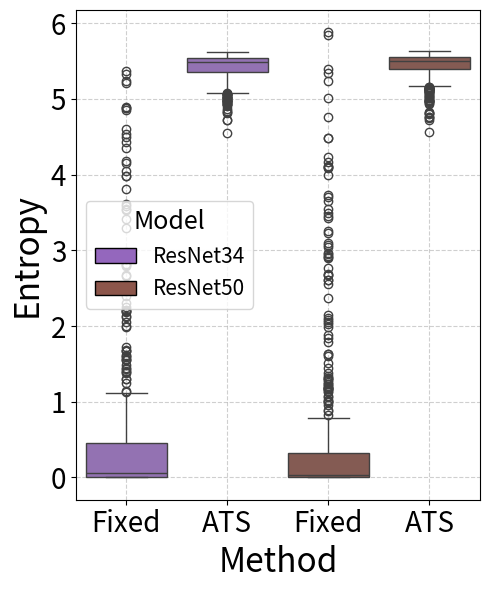

The script that saved this image: (Note: this script raises an exception after producing the figure.)
import matplotlib.pyplot as plt
import seaborn as sns
import numpy as np
import pandas as pd
from matplotlib.patches import Patch

ResNet34 = [    4.1766,     0.0004,     0.0437,     0.5085,     1.6066,     0.0038,
            0.0069,     2.8051,     0.0314,     1.1135,     0.6342,     0.0176,
            0.0185,     0.0631,     0.0240,     0.0174,     0.0301,     0.0194,
            0.1895,     0.0221,     1.6746,     0.0015,     0.1367,     0.4299,
            0.3793,     1.3820,     0.0004,     0.0223,     1.7280,     0.0134,
            0.4423,     0.8675,     0.0188,     0.0187,     4.3446,     4.8907,
            0.0064,     3.9856,     0.5988,     0.0594,     0.0025,     0.0121,
            2.6568,     0.0074,     4.0513,     1.5521,     0.0397,     0.0385,
            0.9238,     1.1119,     0.0808,     0.0379,     0.0475,     0.0021,
            0.0256,     0.0017,     2.4588,     0.0540,     0.0175,     0.0485,
            0.3524,     0.2238,     0.0019,     0.2230,     0.0205,     2.2072,
            0.0081,     4.4366,     0.0032,     0.6301,     0.0041,     0.7552,
            0.0104,     0.1914,     1.1356,     0.1023,     3.5323,     0.0046,
            0.0016,     0.0066,     0.0049,     0.0053,     0.0027,     0.0064,
            0.2271,     1.2462,     0.0086,     0.0030,     0.9513,     0.0412,
            0.2297,     0.7839,     0.0815,     0.0054,     0.0125,     0.0437,
            0.0139,     1.1279,     0.0020,     0.0190,     0.0036,     0.0383,
            0.0012,     0.3648,     0.0852,     0.0067,     0.1246,     1.4381,
            0.2186,     0.0026,     0.0459,     0.0495,     0.0923,     2.9591,
            2.0545,     0.4167,     0.0009,     0.0797,     0.1132,     0.0393,
            0.6537,     0.0520,     0.0077,     0.0061,     0.0034,     0.1921,
            0.0453,     0.1023,     0.0145,     0.9809,     0.2024,     0.0133,
            0.1034,     0.0697,     0.0006,     0.0218,     0.2426,     0.0201,
            0.0096,     0.9285,     4.8765,     0.0285,     0.0138,     0.0849,
            0.1327,     0.0287,     3.2901,     0.0970,     0.8599,     1.0198,
            2.2047,     0.0790,     4.6011,     1.5534,     3.5794,     0.0143,
            0.0018,     0.9361,     4.4995,     0.0112,     0.0578,     4.8773,
            0.3121,     0.0017,     0.0069,     0.0944,     0.0078,     0.7824,
            0.0053,     0.0023,     0.0814,     0.0046,     0.0121,     0.0131,
            0.0424,     0.0026,     0.1747,     0.0369,     0.6593,     0.0096,
            0.0870,     0.4868,     2.3068,     0.0111,     0.0020,     0.0036,
            0.0204,     0.4627,     0.5220,     0.1433,     0.6927,     0.0023,
            0.0065,     0.0005,     0.1062,     0.0179,     0.8550,     0.0345,
            0.0225,     0.0147,     0.0159,     0.1381,     0.1200,     0.0065,
            0.3975,     0.9792,     0.2906,     0.4115,     0.4991,     0.0015,
            0.0174,     0.0159,     0.0037,     0.2471,     0.0217,     0.2870,
            0.0017,     0.0050,     0.0641,     0.0150,     0.0405,     0.3462,
            0.0483,     0.0056,     0.2527,     0.0087,     1.3937,     0.0193,
            0.0243,     0.7841,     0.9998,     0.0054,     0.4164,     0.8989,
            0.5292,     1.3035,     0.0589,     0.1405,     2.2453,     0.0358,
            0.0697,     0.4948,     0.0429,     0.0379,     0.0131,     0.0060,
            0.0079,     0.0276,     0.0966,     0.0009,     0.3513,     0.0592,
            0.0084,     0.0065,     0.0133,     0.0087,     0.8200,     0.0522,
            0.2021,     0.8962,     0.6775,     0.3877,     3.9852,     0.2682,
            0.0088,     0.0112,     0.4004,     0.0210,     1.4860,     1.1200,
            0.6002,     0.1248,     0.0146,     0.0019,     0.1088,     0.0123,
            0.0078,     0.0484,     0.0219,     0.0096,     0.0009,     0.0186,
            0.0461,     0.0369,     0.1965,     0.0566,     0.0726,     1.6136,
            0.0191,     0.0011,     0.8324,     0.1356,     0.0841,     0.0113,
            0.0289,     0.0908,     0.1013,     0.0037,     0.2485,     0.0032,
            0.0089,     0.0116,     0.6715,     2.8139,     0.0522,     0.0741,
            0.0041,     0.0043,     0.1198,     0.0137,     2.1983,     0.2553,
            0.0047,     0.1243,     0.0274,     3.8107,     0.0200,     1.0227,
            4.8572,     0.0686,     0.0089,     0.0053,     0.0814,     0.0187,
            0.0159,     0.0040,     0.0038,     0.0505,     1.4099,     0.1355,
            0.6695,     0.1731,     0.1293,     0.2609,     2.0045,     0.0016,
            0.1336,     0.4965,     0.1284,     0.0128,     0.0991,     0.2873,
            0.1093,     0.0032,     0.2191,     0.0014,     0.0053,     0.5886,
            0.0074,     0.0176,     0.0873,     0.6508,     0.6949,     0.0023,
            0.0020,     0.9214,     0.0104,     0.0123,     0.3600,     0.0057,
            0.7006,     0.0074,     0.0963,     0.0584,     0.1675,     0.2111,
            0.0097,     0.0140,     0.0031,     0.0282,     0.0019,     0.0980,
            0.0064,     0.0512,     0.8849,     0.0781,     0.0093,     0.0058,
            0.0189,     0.1167,     3.6138,     0.0362,     0.2646,     0.1222,
            0.0735,     3.4133,     0.0318,     0.0450,     0.0071,     0.0015,
            0.0035,     0.0816,     0.0169,     0.0719,     0.0488,     0.0011,
            0.0251,     0.0075,     0.0199,     3.5475,     5.3719,     4.1564,
            0.0178,     0.0091,     5.3322,     0.4298,     0.0099,     2.8903,
            0.0356,     0.1092,     0.8581,     0.1305,     0.0194,     0.0160,
            0.0974,     0.0009,     0.0013,     0.0026,     0.0195,     0.1878,
            0.0010,     1.9814,     0.6818,     0.0144,     0.0700,     0.0189,
            1.4400,     1.5657,     0.1369,     0.1439,     0.8520,     1.0077,
            0.0795,     0.0109,     1.6800,     0.0346,     0.0098,     0.0387,
            0.0048,     0.0524,     2.1912,     0.0194,     0.0039,     0.0520,
            0.0529,     0.0489,     0.0015,     0.0384,     0.0350,     0.0016,
            0.0369,     0.1113,     0.0044,     1.0693,     0.0330,     0.1754,
            0.2003,     0.0168,     0.4558,     0.0371,     0.3295,     5.2403,
            0.1836,     0.0610,     0.4763,     0.9874,     4.5358,     0.0044,
            0.1569,     1.6712,     0.0013,     0.0631,     0.0115,     0.1227,
            1.5975,     2.5385,     2.1304,     0.0925,     0.5871,     0.0054,
            0.8102,     2.3964,     0.1239,     0.0687,     0.6896,     0.0687,
            0.0640,     0.0124,     0.5424,     2.9810,     0.0106,     5.2075,
            0.0137,     0.6208,     1.0902,     0.0074,     0.1100,     2.7914,
            1.2965,     0.3327,     2.6753,     0.0023,     0.1516,     0.0228,
            0.0105,     0.0104,     0.0438,     0.0074,     0.0740,     0.0097,
            0.2069,     2.1251]

ResNet34_ATS_5 = [5.6070, 6.3065, 6.2043, 6.2192, 5.7859, 6.2763, 6.2774, 5.7628, 6.2345,
        6.1427, 5.9644, 6.2609, 6.2543, 6.1931, 6.2541, 6.2524, 6.2938, 6.2463,
        6.1018, 6.2523, 5.8625, 6.2864, 6.0675, 6.1505, 6.1273, 5.6231, 6.2880,
        6.2466, 5.9854, 6.2597, 6.1128, 5.9763, 6.2808, 6.2763, 5.7426, 5.7932,
        6.2913, 5.6198, 6.0297, 6.2487, 6.2822, 6.2040, 5.8573, 6.2284, 5.8715,
        5.7046, 6.1952, 6.2338, 6.0928, 5.7915, 6.2126, 6.2306, 6.2351, 6.3036,
        6.2738, 6.2664, 5.8517, 6.2378, 6.2194, 6.2319, 6.1132, 6.1216, 6.2643,
        6.0817, 6.2586, 5.9327, 6.2825, 5.7745, 6.2822, 5.9248, 6.2473, 5.9301,
        6.2871, 6.1305, 6.0388, 6.1524, 5.6229, 6.2814, 6.2889, 6.2667, 6.2598,
        6.2958, 6.2673, 6.3078, 6.1165, 5.8323, 6.3012, 6.2835, 5.7480, 6.2432,
        6.1683, 6.0223, 6.2215, 6.2426, 6.2391, 6.2481, 6.2719, 5.9364, 6.2928,
        6.2164, 6.2315, 6.2346, 6.2887, 6.1222, 6.1697, 6.3021, 6.2060, 5.8521,
        6.1585, 6.2979, 6.2432, 6.1967, 6.1437, 6.1099, 5.9777, 6.1469, 6.3197,
        6.1681, 6.2221, 6.2448, 6.1487, 6.2255, 6.2779, 6.2784, 6.2986, 6.1335,
        6.1803, 6.1554, 6.2836, 5.8635, 6.1904, 6.2334, 6.1805, 6.2217, 6.2992,
        6.2732, 6.0915, 6.2776, 6.2580, 6.1513, 5.5270, 6.2743, 6.2458, 6.1626,
        6.2192, 6.2517, 5.7192, 6.1846, 5.9493, 5.9773, 5.8427, 6.2606, 5.7769,
        5.8043, 5.4601, 6.2945, 6.2920, 5.8927, 6.0818, 6.2828, 6.2498, 5.5387,
        6.1546, 6.2707, 6.3035, 6.2088, 6.2567, 5.9290, 6.2514, 6.3129, 6.2218,
        6.2973, 6.2791, 6.2446, 6.2836, 6.3093, 6.1667, 6.2682, 6.0016, 6.3036,
        6.2021, 6.1333, 5.9413, 6.2801, 6.2118, 6.2781, 6.2726, 6.0242, 6.0560,
        6.1812, 6.1301, 6.2600, 6.3036, 6.3243, 6.2000, 6.2571, 5.9223, 6.2182,
        6.2152, 6.2899, 6.2698, 6.1313, 6.1642, 6.3114, 6.0587, 5.8042, 6.1482,
        6.1308, 6.0095, 6.2957, 6.2891, 6.2637, 6.2755, 6.1320, 6.2658, 6.0926,
        6.2878, 6.3102, 6.2239, 6.2771, 6.2594, 6.0621, 6.2832, 6.3061, 6.0746,
        6.3042, 5.9470, 6.2667, 6.2606, 5.8794, 5.8910, 6.3042, 6.0654, 6.0290,
        6.1683, 5.7161, 6.1689, 6.1797, 5.6874, 6.2378, 6.2525, 6.0166, 6.2425,
        6.2532, 6.2471, 6.2563, 6.2910, 6.2426, 6.1708, 6.3036, 6.0500, 6.1958,
        6.3090, 6.2623, 6.2650, 6.2876, 5.8770, 6.2526, 6.0341, 5.8488, 5.9833,
        6.0906, 5.5862, 6.1383, 6.2535, 6.2035, 6.1684, 6.2687, 5.9716, 6.0318,
        6.0905, 6.1479, 6.2616, 6.2844, 6.1566, 6.2565, 6.2679, 6.2587, 6.2676,
        6.2551, 6.2886, 6.2572, 6.1820, 6.2273, 6.1055, 6.2045, 6.2586, 5.7161,
        6.2442, 6.2960, 5.9081, 6.1532, 6.1918, 6.3077, 6.2771, 6.1795, 6.2142,
        6.3017, 6.2205, 6.2823, 6.2729, 6.2814, 6.0263, 5.8014, 6.2616, 6.1825,
        6.2971, 6.2925, 6.1673, 6.2591, 5.9415, 6.1313, 6.3118, 6.1875, 6.2349,
        5.9506, 6.2326, 6.0998, 5.5888, 6.1960, 6.2893, 6.2726, 6.2279, 6.2633,
        6.2714, 6.2891, 6.2867, 6.1626, 5.9060, 6.1776, 5.9855, 6.1951, 6.1865,
        6.1124, 5.7709, 6.2948, 6.1671, 5.9605, 6.2287, 6.2521, 6.2172, 6.1226,
        6.1550, 6.3099, 6.2218, 6.3050, 6.2903, 6.0193, 6.2908, 6.2866, 6.1900,
        5.9579, 5.9920, 6.2947, 6.2940, 5.9592, 6.2356, 6.2855, 6.1330, 6.2776,
        5.9773, 6.2078, 6.1860, 6.2462, 6.0867, 6.2094, 6.2913, 6.2463, 6.3056,
        6.2746, 6.2701, 6.1932, 6.3056, 6.2413, 5.9003, 6.2337, 6.2941, 6.3018,
        6.2637, 6.1701, 5.9291, 6.2175, 6.1961, 6.2078, 6.1762, 5.7237, 6.2381,
        6.1362, 6.2423, 6.2957, 6.3165, 6.2051, 6.3046, 6.0677, 6.2908, 6.3063,
        6.3079, 6.2882, 6.2328, 5.7876, 5.7809, 5.8550, 6.2398, 6.3018, 5.6072,
        6.0921, 6.2938, 5.5378, 6.2545, 6.1665, 5.9322, 6.0961, 6.2745, 6.2511,
        6.2078, 6.3012, 6.3145, 6.2869, 6.2820, 6.1490, 6.3113, 5.9048, 5.9938,
        6.3004, 6.2224, 6.2293, 6.0317, 5.6159, 6.1334, 6.1209, 5.9870, 5.9137,
        6.2180, 6.2654, 5.6718, 6.2555, 6.3149, 6.2340, 6.2751, 6.2124, 5.8165,
        6.2590, 6.3089, 6.2512, 6.2802, 6.2104, 6.3116, 6.2571, 6.2188, 6.2898,
        6.2262, 6.2249, 6.2753, 5.8132, 6.2491, 6.1891, 6.1848, 6.2689, 6.0876,
        6.2824, 6.0537, 5.8469, 6.0280, 6.0742, 5.9524, 5.9063, 5.5508, 6.2901,
        6.1727, 5.8255, 6.3081, 6.0570, 6.2904, 6.1881, 6.0290, 5.7650, 5.5287,
        6.0767, 6.1311, 6.3014, 5.9414, 5.8597, 6.1014, 6.1957, 6.0343, 6.1942,
        6.2087, 6.3075, 5.9645, 6.0227, 6.2534, 5.6631, 6.2642, 6.0189, 5.7539,
        6.1509, 6.1797, 5.8733, 5.9011, 6.2050, 5.7610, 6.2966, 6.1626, 6.2389,
        6.2756, 6.2938, 6.1004, 6.2200, 6.0913, 6.2806, 6.0836, 5.9234]

ResNet34_ATS_6 = [5.0637, 5.5492, 5.5001, 5.5843, 4.9806, 5.5157, 5.5323, 5.0941, 5.5296,
        5.6226, 5.0817, 5.4941, 5.5072, 5.5558, 5.5714, 5.4537, 5.5406, 5.4836,
        5.3680, 5.5488, 5.1392, 5.5527, 5.3537, 5.4730, 5.3296, 4.5485, 5.5679,
        5.5495, 5.3411, 5.5672, 5.2894, 5.1788, 5.4790, 5.5082, 5.2820, 5.2661,
        5.5265, 5.0250, 5.4084, 5.5828, 5.5891, 5.4289, 5.2721, 5.5269, 5.3079,
        4.8399, 5.4895, 5.5385, 5.3909, 4.9267, 5.4007, 5.5099, 5.5108, 5.5424,
        5.5582, 5.5584, 5.3086, 5.4982, 5.5590, 5.5918, 5.3393, 5.3239, 5.5173,
        5.4563, 5.5104, 5.3652, 5.5181, 5.1964, 5.5328, 5.1000, 5.5188, 5.0058,
        5.5048, 5.4410, 5.4158, 5.4979, 5.1561, 5.5616, 5.5522, 5.5650, 5.5500,
        5.5657, 5.5798, 5.5480, 5.3070, 5.0660, 5.5308, 5.5121, 4.8253, 5.4729,
        5.3750, 5.4160, 5.4664, 5.5146, 5.5702, 5.4927, 5.5962, 5.2372, 5.5393,
        5.5063, 5.4767, 5.4597, 5.5265, 5.3421, 5.4439, 5.5180, 5.5047, 4.9768,
        5.3317, 5.5732, 5.5308, 5.4809, 5.3559, 5.5688, 5.3914, 5.5040, 5.5690,
        5.3655, 5.4427, 5.4524, 5.5934, 5.4625, 5.5540, 5.4856, 5.5335, 5.4741,
        5.5197, 5.3721, 5.5209, 5.1180, 5.5344, 5.4532, 5.4208, 5.4587, 5.5604,
        5.5724, 5.3041, 5.4971, 5.5024, 5.4683, 5.2445, 5.5550, 5.4470, 5.3615,
        5.4345, 5.4686, 5.0965, 5.4972, 5.0142, 5.1753, 5.1422, 5.5790, 5.2481,
        5.0418, 4.9578, 5.5735, 5.5388, 5.1121, 5.5522, 5.5101, 5.5876, 5.0480,
        5.3186, 5.5689, 5.5488, 5.4248, 5.5017, 4.9913, 5.5679, 5.5433, 5.4394,
        5.5259, 5.4824, 5.4886, 5.5169, 5.5554, 5.5239, 5.5830, 5.2274, 5.5260,
        5.3779, 5.4171, 5.3315, 5.5022, 5.5671, 5.5220, 5.5361, 5.2920, 5.2893,
        5.3887, 5.5443, 5.5251, 5.5452, 5.5554, 5.4389, 5.5141, 5.3059, 5.4195,
        5.5241, 5.4919, 5.4810, 5.4407, 5.3721, 5.5525, 5.3594, 5.1628, 5.4320,
        5.4904, 5.4183, 5.5595, 5.5547, 5.5031, 5.5108, 5.4827, 5.5026, 5.4066,
        5.5194, 5.5359, 5.5019, 5.5342, 5.4677, 5.3988, 5.5068, 5.5412, 5.4240,
        5.5792, 5.3750, 5.5664, 5.5219, 4.9262, 4.9740, 5.5324, 5.2887, 5.1940,
        5.5428, 4.9013, 5.3943, 5.3478, 4.9668, 5.5144, 5.5769, 5.2009, 5.5293,
        5.4807, 5.5016, 5.5586, 5.5278, 5.5001, 5.3755, 5.5395, 5.2321, 5.5459,
        5.5548, 5.5208, 5.5992, 5.5297, 5.0308, 5.5258, 5.2524, 5.0697, 5.0808,
        5.4483, 5.1093, 5.4369, 5.4683, 5.4821, 5.3746, 5.5511, 5.2526, 5.3063,
        5.4335, 5.3553, 5.5121, 5.5700, 5.3548, 5.5068, 5.4694, 5.4775, 5.5073,
        5.5032, 5.5756, 5.5031, 5.3967, 5.4102, 5.2809, 5.5230, 5.5461, 4.8701,
        5.4659, 5.5434, 4.9978, 5.3495, 5.4317, 5.5661, 5.5315, 5.5922, 5.4283,
        5.5726, 5.5869, 5.5482, 5.5552, 5.4913, 5.1554, 5.1320, 5.5740, 5.4854,
        5.5516, 5.5446, 5.3277, 5.4965, 5.3435, 5.4627, 5.5620, 5.4191, 5.4931,
        5.3918, 5.5776, 5.4645, 5.0665, 5.4979, 5.5196, 5.5517, 5.4626, 5.4598,
        5.5792, 5.5270, 5.5377, 5.3776, 5.2343, 5.3900, 5.1930, 5.5050, 5.5477,
        5.3706, 4.9713, 5.5343, 5.3750, 5.0309, 5.4012, 5.5717, 5.4986, 5.3568,
        5.4068, 5.5507, 5.5676, 5.5746, 5.5282, 5.1795, 5.5305, 5.5491, 5.5898,
        5.1793, 5.1925, 5.5454, 5.5684, 5.1356, 5.5171, 5.5732, 5.2825, 5.5333,
        5.0789, 5.4928, 5.4449, 5.4619, 5.3047, 5.4730, 5.5165, 5.5844, 5.5547,
        5.5440, 5.5065, 5.3886, 5.5389, 5.5212, 5.0592, 5.4847, 5.5174, 5.5342,
        5.6178, 5.4178, 5.4762, 5.5854, 5.5468, 5.4662, 5.5526, 5.1810, 5.5113,
        5.4474, 5.5605, 5.5645, 5.5420, 5.4559, 5.5597, 5.2822, 5.5448, 5.5518,
        5.5802, 5.5315, 5.4738, 5.1989, 5.2784, 5.3237, 5.5108, 5.5311, 5.1317,
        5.2216, 5.5385, 4.9317, 5.4951, 5.3950, 5.0898, 5.3557, 5.4980, 5.5538,
        5.4266, 5.5348, 5.5459, 5.5187, 5.5554, 5.4083, 5.5605, 5.2705, 5.2995,
        5.5606, 5.4544, 5.5482, 5.4290, 4.8090, 5.5064, 5.5050, 5.2207, 5.1272,
        5.5219, 5.5391, 4.9291, 5.5139, 5.5738, 5.5344, 5.5065, 5.4134, 5.1753,
        5.5370, 5.5736, 5.4859, 5.5145, 5.4255, 5.5593, 5.5084, 5.5171, 5.5413,
        5.4912, 5.4598, 5.5198, 4.9584, 5.5575, 5.5000, 5.4289, 5.4938, 5.4566,
        5.5342, 5.1762, 5.3747, 5.2598, 5.4133, 5.2062, 5.1254, 5.0052, 5.5403,
        5.5153, 5.1205, 5.5435, 5.3621, 5.5710, 5.4859, 5.4651, 5.1103, 4.7223,
        5.3942, 5.5874, 5.5491, 5.1526, 5.2842, 5.4068, 5.5563, 5.3520, 5.5153,
        5.4854, 5.5527, 5.2962, 5.4608, 5.5572, 5.3015, 5.5770, 5.3834, 4.7260,
        5.3959, 5.5444, 5.3295, 5.1351, 5.5169, 5.1249, 5.5149, 5.5833, 5.4856,
        5.5564, 5.5397, 5.3366, 5.4776, 5.4270, 5.5563, 5.4516, 5.3256]

ResNet50 = [    0.0242,     0.0008,     0.0052,     0.0225,     1.1470,     0.0005,
            0.0126,     0.0366,     2.6051,     0.0119,     1.0814,     0.0179,
            0.0030,     0.0099,     0.0042,     0.0039,     0.0021,     0.0128,
            0.1470,     0.0438,     0.1568,     0.0020,     0.2465,     0.2484,
            0.0634,     0.0274,     3.7067,     0.0160,     0.2184,     0.0020,
            0.0426,     0.2996,     0.0033,     0.0462,     1.9818,     0.0173,
            0.5931,     0.1182,     0.0035,     0.0405,     0.0241,     0.0331,
            1.1869,     0.0038,     1.3127,     0.0143,     0.2098,     0.0121,
            0.0082,     0.4443,     0.2017,     0.0747,     0.0147,     0.0113,
            0.0161,     0.0035,     0.0024,     0.0788,     0.0151,     2.8946,
            0.6397,     0.2516,     0.0274,     3.2321,     0.3307,     0.0165,
            0.1053,     1.1687,     0.0048,     0.7603,     0.0011,     0.3862,
            0.0006,     2.9231,     1.4508,     0.2571,     4.1676,     0.0263,
            0.0024,     0.0793,     0.0594,     0.0021,     0.6224,     0.0003,
            0.0655,     0.2254,     0.0214,     0.0003,     1.0581,     0.0816,
            0.0066,     0.3399,     0.0937,     0.0020,     0.0712,     0.0184,
            3.2559,     0.0386,     0.0030,     0.0125,     0.0950,     0.0058,
            0.0035,     0.1159,     0.5403,     0.0014,     0.0042,     0.0148,
            0.2520,     0.0022,     0.0018,     0.0034,     0.0488,     2.3652,
            4.4841,     0.4766,     0.0010,     0.0640,     0.1654,     0.0117,
            0.0138,     0.0047,     0.0014,     0.0220,     0.9954,     0.3257,
            0.0005,     0.1840,     0.0104,     2.6867,     0.0038,     0.0401,
            0.0519,     1.0234,     0.0021,     0.0152,     0.0220,     0.0127,
            0.0045,     0.0408,     4.2378,     0.0186,     0.0029,     0.0439,
            0.4794,     0.2825,     0.0031,     2.6723,     1.0063,     0.0322,
            0.6703,     0.0084,     0.9602,     0.1247,     0.0604,     4.7652,
            0.0717,     2.5607,     0.0815,     0.0013,     0.0006,     0.1614,
            0.0549,     0.0150,     0.0423,     0.0073,     0.0119,     0.5420,
            0.0052,     0.0004,     0.0824,     0.0260,     0.0865,     0.0112,
            0.0058,     0.0216,     0.0237,     0.0107,     0.0387,     0.0154,
            0.0146,     0.0306,     0.0177,     0.0152,     0.0034,     0.0028,
            0.0196,     1.2632,     0.1422,     0.0617,     0.0503,     0.1334,
            0.0101,     0.0133,     0.0395,     0.0055,     0.5303,     0.2377,
            0.0044,     0.0046,     0.0021,     0.0142,     0.0321,     0.0036,
            2.9557,     0.0458,     3.5411,     0.0289,     0.0582,     0.4619,
            0.0037,     0.0013,     0.0012,     0.3181,     0.0135,     0.0062,
            0.0008,     0.0060,     0.0034,     0.0160,     0.0598,     0.0379,
            0.0085,     0.0025,     0.0480,     0.0051,     0.6584,     2.6778,
            0.0056,     0.7358,     0.9923,     0.0142,     0.3739,     1.6003,
            0.1158,     1.5178,     0.0376,     0.2215,     1.1704,     0.0295,
            0.5679,     0.6703,     0.0749,     0.1911,     0.4025,     0.0141,
            0.0278,     0.0091,     0.0219,     0.0013,     0.4594,     1.3066,
            0.0045,     0.0005,     0.1126,     0.0019,     0.7690,     0.0635,
            0.0861,     1.1662,     0.4478,     0.0160,     0.0011,     0.5872,
            0.0171,     0.0004,     0.2782,     0.0037,     0.6987,     0.0113,
            0.6183,     0.0570,     0.0143,     0.0032,     0.0315,     0.0104,
            0.0140,     0.0610,     0.0169,     0.0087,     0.0103,     0.0199,
            0.0434,     0.3414,     0.0272,     0.0022,     0.1223,     0.4024,
            0.0706,     0.0015,     0.6300,     0.0021,     0.0447,     0.0044,
            0.0007,     0.0170,     0.2578,     0.0268,     2.0490,     0.3883,
            0.0036,     0.0109,     0.3061,     1.1223,     3.0664,     1.3390,
            3.4902,     0.0097,     0.0597,     0.1454,     5.3989,     0.1768,
            0.0083,     0.4854,     1.2039,     0.1240,     0.0148,     0.1639,
            3.4478,     0.0267,     0.0070,     0.0352,     1.7859,     0.1219,
            0.0079,     0.0005,     0.0004,     0.0146,     0.1040,     0.0943,
            0.1221,     3.9912,     0.3770,     0.0126,     0.0023,     0.0002,
            3.7254,     1.1964,     0.0237,     0.0003,     0.0459,     0.0089,
            0.0133,     0.0076,     0.6547,     0.0006,     0.4259,     0.4710,
            0.0032,     0.0048,     0.0147,     0.7812,     0.3492,     0.0073,
            0.0011,     0.5478,     0.0038,     0.0065,     0.0275,     0.0112,
            2.1005,     0.1304,     0.1461,     0.0018,     0.0051,     0.1601,
            0.0083,     0.0016,     0.0054,     0.0020,     0.0368,     0.0838,
            0.0009,     0.0901,     5.3440,     0.0441,     2.7611,     0.0016,
            5.8797,     2.1405,     4.0995,     0.0295,     0.0195,     0.0637,
            0.0018,     0.0201,     0.1080,     2.0765,     0.8250,     0.0638,
            0.0060,     0.0037,     0.0054,     0.1436,     0.6302,     0.0379,
            4.1196,     0.0017,     0.0056,     0.0021,     4.0868,     0.0123,
            0.0121,     0.0406,     2.9112,     5.8475,     0.0038,     0.2701,
            0.0797,     0.2919,     1.2285,     0.2987,     0.0346,     5.0110,
            0.0005,     0.1679,     0.0065,     0.0023,     0.0278,     0.0328,
            0.0015,     0.4031,     1.2893,     0.0034,     0.0864,     0.0049,
            0.0227,     2.6081,     0.2412,     2.0285,     0.3444,     0.1533,
            5.2419,     0.8780,     0.2193,     0.0076,     0.0133,     0.0127,
            0.0048,     0.3259,     0.0949,     0.0004,     0.0066,     0.1999,
            0.0018,     0.0066,     0.0083,     0.1936,     0.0181,     0.0226,
            0.2319,     0.2099,     0.0029,     1.2370,     0.0013,     0.5103,
            0.0641,     0.0413,     3.6533,     0.0032,     0.1715,     0.0004,
            0.2483,     0.8849,     0.0702,     0.1829,     3.4292,     0.1115,
            0.0181,     1.6262,     0.0534,     1.6353,     0.0000,     1.8867,
            0.2546,     2.9690,     4.4819,     0.0193,     0.0085,     0.0015,
            3.1016,     3.0371,     0.0137,     1.8399,     0.0234,     0.0086,
            0.1268,     0.0271,     0.0189,     0.0353,     0.0141,     0.0007,
            0.0324,     0.0391,     0.1808,     0.0046,     0.1906,     0.0421,
            1.1843,     0.0026,     1.3750,     0.0050,     4.0987,     0.0036,
            0.0343,     0.0344,     0.3115,     0.1461,     0.2873,     0.0019,
            0.6954,     1.3106]

ResNet50_ATS_5 = [6.2391, 6.3200, 6.2545, 6.2616, 5.9038, 6.3020, 6.2833, 6.2111, 5.9922,
        6.2632, 5.8385, 6.2903, 6.3024, 6.2375, 6.3033, 6.2776, 6.3178, 6.2339,
        6.1348, 6.2294, 6.2206, 6.3226, 6.0293, 6.1593, 6.1787, 6.2280, 6.0306,
        6.2712, 6.0984, 6.2816, 6.2510, 6.1281, 6.3180, 6.2424, 5.7249, 6.2367,
        6.0672, 6.2562, 6.2359, 6.2873, 6.2314, 6.2158, 6.0507, 6.2895, 5.9965,
        6.2716, 6.1744, 6.2492, 6.2634, 6.0620, 6.1677, 6.2188, 6.2974, 6.3073,
        6.3081, 6.2909, 6.2731, 6.2392, 6.2792, 5.7351, 6.0273, 6.1206, 6.2090,
        5.9296, 6.1617, 6.3307, 6.2637, 5.9006, 6.3143, 5.8941, 6.2968, 6.1184,
        6.3193, 5.9457, 5.8050, 6.1154, 5.7334, 6.2970, 6.2820, 6.2252, 6.1792,
        6.3074, 6.1812, 6.3238, 6.2023, 6.1607, 6.2728, 6.2968, 5.7660, 6.2328,
        6.3059, 6.0982, 6.2896, 6.2983, 6.2626, 6.2830, 5.6486, 6.2504, 6.2875,
        6.2781, 6.1090, 6.3022, 6.3275, 6.2318, 6.0794, 6.3247, 6.2950, 6.2628,
        6.1775, 6.3238, 6.2762, 6.2833, 6.2192, 6.0554, 5.8917, 6.1034, 6.3219,
        6.2734, 6.1858, 6.2838, 6.2582, 6.3018, 6.3005, 6.2619, 6.0921, 6.1503,
        6.2765, 6.0983, 6.2768, 5.3902, 6.3287, 6.2569, 6.1749, 5.9134, 6.3154,
        6.2543, 6.2600, 6.2964, 6.3003, 6.2291, 5.7408, 6.2907, 6.3054, 6.2500,
        6.1001, 6.1166, 6.3063, 5.8372, 5.8098, 6.1885, 5.9976, 6.3000, 5.8710,
        6.1550, 6.2321, 5.9099, 6.2219, 6.0394, 6.1732, 6.2904, 6.3032, 6.1723,
        6.2388, 6.2315, 6.2600, 6.2922, 6.2765, 6.0751, 6.2648, 6.3228, 6.1215,
        6.2864, 6.1713, 6.2845, 6.3172, 6.2731, 6.1813, 6.2950, 6.2116, 6.3140,
        6.3177, 6.2835, 6.2265, 6.2856, 6.3023, 6.3086, 6.2392, 5.6208, 6.2186,
        6.2446, 6.2451, 6.1471, 6.3086, 6.2950, 6.2372, 6.2981, 6.0950, 6.1541,
        6.2898, 6.3125, 6.3025, 6.2398, 6.2148, 6.3289, 5.9682, 6.1742, 5.9768,
        6.2619, 6.2167, 6.1932, 6.3170, 6.3006, 6.3168, 6.1347, 6.2744, 6.2769,
        6.3218, 6.3018, 6.3136, 6.2853, 6.2361, 6.1327, 6.2832, 6.3224, 6.2112,
        6.3117, 5.9252, 5.9440, 6.3149, 6.0728, 5.9624, 6.3157, 6.0958, 6.0073,
        6.2474, 5.7386, 6.1774, 6.2587, 5.7767, 6.2464, 6.2117, 5.9846, 6.2258,
        6.2005, 6.0577, 6.2674, 6.3152, 6.2966, 6.1829, 6.3240, 6.1667, 5.9572,
        6.2831, 6.3003, 6.1467, 6.3084, 6.1579, 6.2571, 6.1428, 5.9843, 6.1061,
        6.2669, 6.3023, 6.1194, 6.3067, 6.2901, 6.1890, 6.3154, 5.9485, 6.2845,
        6.0442, 6.2329, 6.2790, 6.3181, 6.2265, 6.2410, 6.2852, 6.2886, 6.2363,
        6.3127, 6.2812, 6.2555, 6.2449, 6.0966, 6.2063, 6.2796, 6.2307, 5.9669,
        6.1914, 6.2938, 6.0038, 6.2878, 6.2833, 6.3042, 6.3101, 6.3012, 6.2395,
        6.2914, 6.0971, 6.1095, 6.2961, 6.2232, 6.0972, 5.9095, 5.6612, 5.8836,
        5.6982, 6.3364, 6.2507, 6.1718, 5.6579, 6.2031, 6.2900, 6.1033, 5.8551,
        6.2337, 6.2515, 6.2575, 5.6604, 6.2368, 6.3043, 6.2462, 5.6709, 6.2419,
        6.3092, 6.2959, 6.3129, 6.2389, 6.2271, 6.1802, 6.1633, 6.1270, 6.2121,
        6.1767, 6.2869, 6.3065, 6.1061, 5.7554, 6.2805, 6.3132, 6.2329, 6.2672,
        6.2708, 6.3166, 6.1596, 6.2952, 6.1181, 6.1097, 6.3019, 6.3107, 6.2699,
        5.8970, 5.9916, 6.2714, 6.3176, 6.1100, 6.3161, 6.2965, 6.2427, 6.2995,
        5.8132, 6.2321, 6.2101, 6.3188, 6.3037, 6.2260, 6.2747, 6.2931, 6.2998,
        6.3046, 6.2018, 6.2234, 6.3207, 6.1961, 5.6841, 6.2705, 5.8724, 6.3159,
        5.5741, 5.9515, 5.6026, 6.1629, 6.2472, 6.1059, 6.2794, 6.3169, 6.1742,
        5.7652, 6.0797, 6.2245, 6.2947, 6.2731, 6.3199, 6.1458, 6.0134, 6.2623,
        5.8138, 6.2826, 6.2848, 6.2756, 5.9040, 6.2852, 6.2281, 6.2779, 5.8568,
        5.7661, 6.3292, 6.0649, 6.2734, 6.1748, 5.9308, 6.1352, 6.2938, 5.4846,
        6.3089, 6.1893, 6.3105, 6.3280, 6.2387, 6.2716, 6.2964, 6.1382, 5.7713,
        6.2694, 6.2168, 6.3037, 6.2795, 5.4818, 6.1424, 5.8148, 6.0856, 6.1833,
        5.5776, 6.1455, 6.1057, 6.2859, 6.2384, 6.2871, 6.2724, 6.0988, 6.1943,
        6.2869, 6.2900, 6.2067, 6.3127, 6.2712, 6.2927, 6.1787, 6.2728, 6.2324,
        6.1709, 6.1819, 6.2705, 5.8197, 6.3072, 6.2516, 6.2680, 6.2663, 5.6973,
        6.3182, 6.1493, 6.3125, 6.0437, 5.9465, 6.0211, 6.1889, 5.5744, 6.1996,
        6.2684, 5.4882, 6.2186, 5.7939, 6.3298, 5.6850, 6.1488, 5.7049, 5.6587,
        6.2284, 6.2694, 6.3188, 5.5216, 5.8280, 6.2073, 5.9765, 6.2356, 6.2610,
        6.1799, 6.2811, 6.2274, 6.2669, 6.2805, 6.3023, 6.2168, 6.1792, 6.1913,
        6.2205, 6.1933, 6.1909, 6.0027, 6.3307, 5.8409, 6.3181, 5.6872, 6.2851,
        6.2628, 6.2054, 6.0157, 6.1563, 6.0299, 6.3110, 5.9590, 5.7219]

ResNet50_ATS_6 = [5.5712, 5.5710, 5.5048, 5.5743, 5.1255, 5.5421, 5.5239, 5.6029, 5.4716,
        5.6147, 4.9744, 5.5525, 5.5409, 5.4983, 5.5580, 5.5013, 5.5599, 5.5202,
        5.4235, 5.5548, 5.4780, 5.5779, 5.2991, 5.3737, 5.4212, 5.5106, 5.5019,
        5.5347, 5.3483, 5.5650, 5.4846, 5.3143, 5.5617, 5.5123, 4.9769, 5.5036,
        5.3184, 5.5120, 5.5375, 5.5693, 5.5828, 5.4157, 5.3602, 5.5370, 5.3324,
        5.5193, 5.5672, 5.4746, 5.5585, 5.3263, 5.3298, 5.5476, 5.5418, 5.5462,
        5.5799, 5.5705, 5.5659, 5.4747, 5.5835, 5.1144, 5.1674, 5.3165, 5.4015,
        5.3961, 5.4374, 5.5531, 5.4877, 5.0975, 5.5599, 5.0483, 5.5785, 5.4406,
        5.5525, 5.3493, 5.0104, 5.4103, 5.2272, 5.5284, 5.5798, 5.5603, 5.4938,
        5.5643, 5.5788, 5.5615, 5.4362, 5.3904, 5.5000, 5.5148, 4.9690, 5.4419,
        5.5670, 5.2904, 5.5644, 5.5252, 5.6034, 5.5065, 5.0574, 5.5525, 5.5451,
        5.5516, 5.2824, 5.5583, 5.5670, 5.5256, 5.3999, 5.5392, 5.5608, 5.4848,
        5.3866, 5.5727, 5.5315, 5.5828, 5.4865, 5.4538, 5.4055, 5.4986, 5.5623,
        5.4882, 5.5066, 5.5628, 5.5658, 5.5626, 5.5341, 5.4650, 5.3997, 5.3936,
        5.5199, 5.2516, 5.5116, 4.7178, 5.5948, 5.4932, 5.5145, 5.0777, 5.5497,
        5.5133, 5.5303, 5.5153, 5.5464, 5.5301, 5.2764, 5.5625, 5.5375, 5.4433,
        5.3805, 5.3261, 5.5655, 5.2818, 4.7978, 5.4200, 5.2347, 5.5879, 5.1393,
        5.4017, 5.5198, 5.4261, 5.4883, 5.4843, 5.5037, 5.5223, 5.5748, 5.4544,
        5.4426, 5.4798, 5.5378, 5.5527, 5.5247, 5.3230, 5.5108, 5.5678, 5.3098,
        5.5264, 5.5036, 5.5473, 5.5638, 5.6064, 5.4747, 5.6000, 5.4561, 5.5599,
        5.5670, 5.5550, 5.4929, 5.5071, 5.5624, 5.5376, 5.5084, 4.7474, 5.5527,
        5.4764, 5.5554, 5.5024, 5.5306, 5.5110, 5.4913, 5.5351, 5.4239, 5.3879,
        5.5751, 5.5377, 5.5573, 5.4830, 5.4404, 5.5507, 5.3986, 5.4717, 5.4824,
        5.5796, 5.4968, 5.5160, 5.5594, 5.5288, 5.5608, 5.3698, 5.4909, 5.5286,
        5.5604, 5.5390, 5.5453, 5.5223, 5.4574, 5.4555, 5.5333, 5.5422, 5.4954,
        5.5487, 5.2761, 5.3835, 5.5678, 5.4320, 5.2458, 5.5924, 5.4229, 5.4479,
        5.4792, 4.9451, 5.3855, 5.4973, 4.7578, 5.5220, 5.5836, 5.1613, 5.4961,
        5.4051, 5.3126, 5.5799, 5.5715, 5.5654, 5.4392, 5.5711, 5.4288, 5.2921,
        5.5821, 5.5232, 5.3007, 5.5818, 5.4256, 5.5351, 5.3516, 5.2210, 5.3332,
        5.5428, 5.5627, 5.3707, 5.5510, 5.5119, 5.3883, 5.5469, 5.1437, 5.5530,
        5.2192, 5.5103, 5.5413, 5.5605, 5.4458, 5.5057, 5.4956, 5.5189, 5.6304,
        5.5372, 5.5627, 5.5169, 5.4783, 5.2967, 5.3794, 5.5601, 5.4455, 5.2308,
        5.4345, 5.5657, 5.1650, 5.5574, 5.5425, 5.5443, 5.5458, 5.5886, 5.5145,
        5.5583, 5.5856, 5.4266, 5.5429, 5.4530, 5.2683, 5.1138, 5.0999, 5.1385,
        5.1051, 5.5739, 5.4464, 5.4220, 5.2191, 5.4831, 5.5356, 5.2701, 5.2137,
        5.4688, 5.5319, 5.5632, 5.0256, 5.4813, 5.5869, 5.4703, 4.8072, 5.4447,
        5.5546, 5.5166, 5.5380, 5.4474, 5.4267, 5.3627, 5.4085, 5.5992, 5.6267,
        5.4677, 5.4863, 5.5537, 5.6135, 4.7614, 5.5024, 5.5534, 5.4643, 5.5165,
        5.4916, 5.5727, 5.4987, 5.5496, 5.5161, 5.3403, 5.5506, 5.5628, 5.5570,
        5.1245, 5.2547, 5.4928, 5.5733, 5.3280, 5.5665, 5.5468, 5.4292, 5.5295,
        5.1346, 5.4842, 5.5062, 5.5570, 5.5669, 5.5579, 5.5029, 5.5289, 5.5318,
        5.5777, 5.4089, 5.4487, 5.5556, 5.5231, 5.2320, 5.5078, 5.3260, 5.5321,
        5.1378, 5.2794, 5.0139, 5.4303, 5.4725, 5.3945, 5.5981, 5.5898, 5.3949,
        5.1638, 5.4274, 5.5015, 5.5441, 5.5241, 5.5837, 5.4137, 5.3222, 5.4951,
        5.3350, 5.5634, 5.5572, 5.5073, 5.3500, 5.5743, 5.4977, 5.5862, 5.3205,
        5.3006, 5.5511, 5.3555, 5.5503, 5.3928, 5.2404, 5.4140, 5.5611, 5.0317,
        5.5561, 5.4196, 5.5813, 5.5567, 5.5475, 5.5074, 5.5457, 5.3476, 4.9795,
        5.5097, 5.4581, 5.5481, 5.5409, 4.8284, 5.4503, 5.0820, 5.3670, 5.4822,
        5.1897, 5.5242, 5.4366, 5.5338, 5.5144, 5.5476, 5.5456, 5.2187, 5.5345,
        5.5391, 5.5698, 5.4507, 5.5687, 5.4787, 5.5604, 5.3755, 5.5412, 5.5297,
        5.4542, 5.3602, 5.5267, 4.9677, 5.5436, 5.5983, 5.5122, 5.4987, 5.2198,
        5.5542, 5.3407, 5.5746, 5.2907, 5.2355, 5.2499, 5.3923, 4.9330, 5.4712,
        5.5206, 4.5562, 5.4770, 5.1338, 5.5738, 4.9860, 5.5387, 5.0857, 5.1230,
        5.5160, 5.5499, 5.5590, 4.8095, 5.3049, 5.4582, 5.4020, 5.4880, 5.5021,
        5.5046, 5.4863, 5.5372, 5.5013, 5.5519, 5.5514, 5.4931, 5.4164, 5.3907,
        5.4533, 5.4568, 5.4788, 5.3359, 5.5795, 5.0943, 5.5581, 5.1557, 5.5084,
        5.5187, 5.4755, 5.3738, 5.4903, 5.4238, 5.5470, 5.2638, 4.9627]

# Generate sample data
np.random.seed(42)
data = pd.DataFrame({
    'Category': ['ResNet34'] * 512 + ['ResNet34+OURS'] * 512 + ['ResNet50'] * 512 + ['ResNet50+OURS'] * 512,
    'Value': np.concatenate([np.array(ResNet34), np.array(ResNet34_ATS_6), np.array(ResNet50), np.array(ResNet50_ATS_6)])
})

# Set the color palette
palette = {
    'ResNet34': '#9467bd',
    'ResNet34+OURS': '#9467bd',
    'ResNet50': '#8c564b',
    'ResNet50+OURS': '#8c564b',
}

order = ['ResNet34', 'ResNet34+OURS', 'ResNet50', 'ResNet50+OURS']
custom_labels = [r'Fixed', 'ATS', r'Fixed', 'ATS']

fontsize = 24
number_size = 20
# Create the box plot with customizations
plt.figure(figsize=(5, 6))
ax = sns.boxplot(x='Category', y='Value', data=data, palette=palette, order=order)

# Customize labels and title
# plt.title('Entropy distribution across samples of various architectures', fontsize=fontsize)
plt.xlabel('Method', fontsize=fontsize)
plt.ylabel('Entropy', fontsize=fontsize)

# Customize tick sizes
ax.set_xticklabels(custom_labels, fontsize=20, rotation=0)
plt.yticks(fontsize=number_size)

legend_elements = [
    Patch(facecolor='#9467bd', edgecolor='black', label='ResNet34'),
    Patch(facecolor='#8c564b', edgecolor='black', label='ResNet50'),
]

# Add legend to the plot
ax.legend(handles=legend_elements, title='Model', title_fontsize=18, fontsize=15, frameon=True)

plt.grid(True, linestyle='--', alpha=0.6)
plt.tight_layout()
plt.savefig('./data/entropy/compare_teacher_entropy_high_rho_imagenet.pdf', format="pdf", bbox_inches="tight")